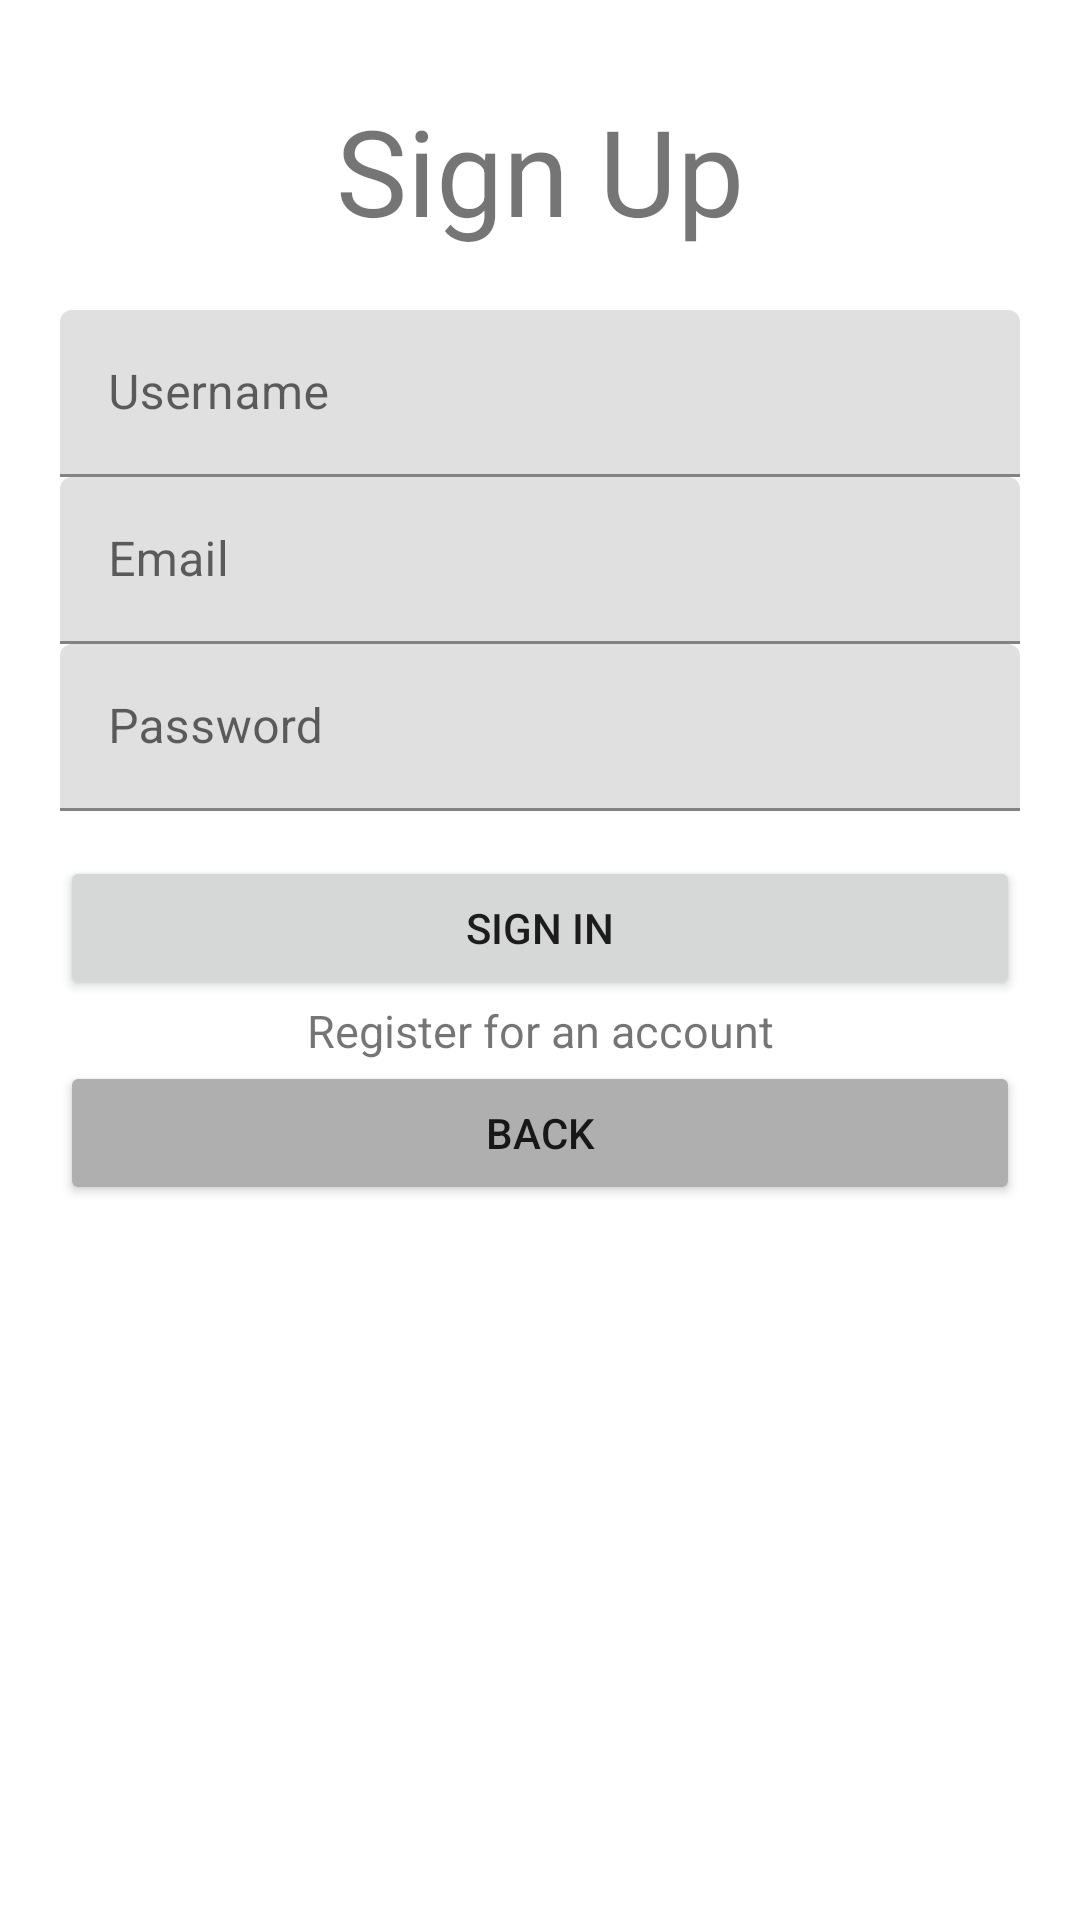

Reconstruct the res/layout file that produces this screen, plus the resources it refers to.
<!-- AndroidManifest.xml: application theme Theme.LoginTemplate -->
<!-- res/layout/activity_sign_up.xml -->
<?xml version="1.0" encoding="utf-8"?>
<LinearLayout xmlns:android="http://schemas.android.com/apk/res/android"
    xmlns:app="http://schemas.android.com/apk/res-auto"
    xmlns:tools="http://schemas.android.com/tools"
    android:layout_width="match_parent"
    android:layout_height="match_parent"
    android:orientation="vertical"
    android:padding="20dp"
    tools:context=".LoginActivity2">

    <TextView
        android:id="@+id/signup_title"
        android:layout_width="match_parent"
        android:layout_height="wrap_content"
        android:text="Sign Up"
        android:gravity="center"
        android:textSize="40sp"
        android:paddingTop="10dp"
        android:paddingBottom="20dp"/>

    <com.google.android.material.textfield.TextInputLayout
        android:layout_width="match_parent"
        android:layout_height="wrap_content"
        android:hint = "@string/username" >
        <com.google.android.material.textfield.TextInputEditText
            android:id="@+id/signup_username"
            android:layout_width="match_parent"
            android:layout_height="wrap_content"
            android:maxLines="1"
            android:singleLine="true"/>

    </com.google.android.material.textfield.TextInputLayout>

    <com.google.android.material.textfield.TextInputLayout
        android:layout_width="match_parent"
        android:layout_height="wrap_content"
        android:hint = "@string/email" >
        <com.google.android.material.textfield.TextInputEditText
            android:id="@+id/signup_email"
            android:layout_width="match_parent"
            android:layout_height="wrap_content"
            android:inputType="textEmailAddress"
            android:maxLines="1"
            android:singleLine="true"/>

    </com.google.android.material.textfield.TextInputLayout>

    <com.google.android.material.textfield.TextInputLayout
        android:layout_width="match_parent"
        android:layout_height="wrap_content"
        android:hint = "@string/password"
        android:paddingBottom="15dp">

        <com.google.android.material.textfield.TextInputEditText
            android:id="@+id/signup_password"
            android:layout_width="match_parent"
            android:layout_height="wrap_content"
            android:inputType="textPassword"
            android:maxLines="1"
            android:singleLine="true"/>

    </com.google.android.material.textfield.TextInputLayout>

    <ProgressBar
        android:id="@+id/signup_progressbar"
        android:layout_width="wrap_content"
        android:layout_height="wrap_content"
        android:visibility="gone"
        app:layout_constraintEnd_toEndOf="parent"
        app:layout_constraintStart_toStartOf="parent"
        app:layout_constraintTop_toBottomOf="@+id/signup_password"
        />

    <Button
        android:layout_width="match_parent"
        android:layout_height="wrap_content"
        android:id = "@+id/sign_up_button"
        android:text = "SIGN IN" />

    <TextView
        android:id = "@+id/register_text"
        android:layout_width="match_parent"
        android:layout_height="wrap_content"
        android:text = "Register for an account"
        android:gravity="center"
        android:textSize="15sp"/>

    <Button
        android:id="@+id/sign_up_back_button"
        android:layout_width="match_parent"
        android:layout_height="wrap_content"
        android:backgroundTint="@color/gray"
        android:text="Back" />

</LinearLayout>
<!-- resources referenced by this layout -->
<resources>
  <color name="gray">#AFAFAF</color>
  <string name="email">Email</string>
  <string name="password">Password</string>
  <string name="username">Username</string>
  <style name="Theme.LoginTemplate" parent="Theme.MaterialComponents.DayNight.DarkActionBar">
          
          <item name="colorPrimary">@color/purple_500</item>
          <item name="colorPrimaryVariant">@color/purple_700</item>
          <item name="colorOnPrimary">@color/white</item>
          
          <item name="colorSecondary">@color/teal_200</item>
          <item name="colorSecondaryVariant">@color/teal_700</item>
          <item name="colorOnSecondary">@color/black</item>
          
          <item name="android:statusBarColor" tools:targetApi="l">?attr/colorPrimaryVariant</item>
          
      </style>
  <color name="purple_500">#FF6200EE</color>
  <color name="purple_700">#FF3700B3</color>
  <color name="white">#FFFFFFFF</color>
  <color name="teal_200">#FF03DAC5</color>
  <color name="teal_700">#FF018786</color>
  <color name="black">#FF000000</color>
</resources>
